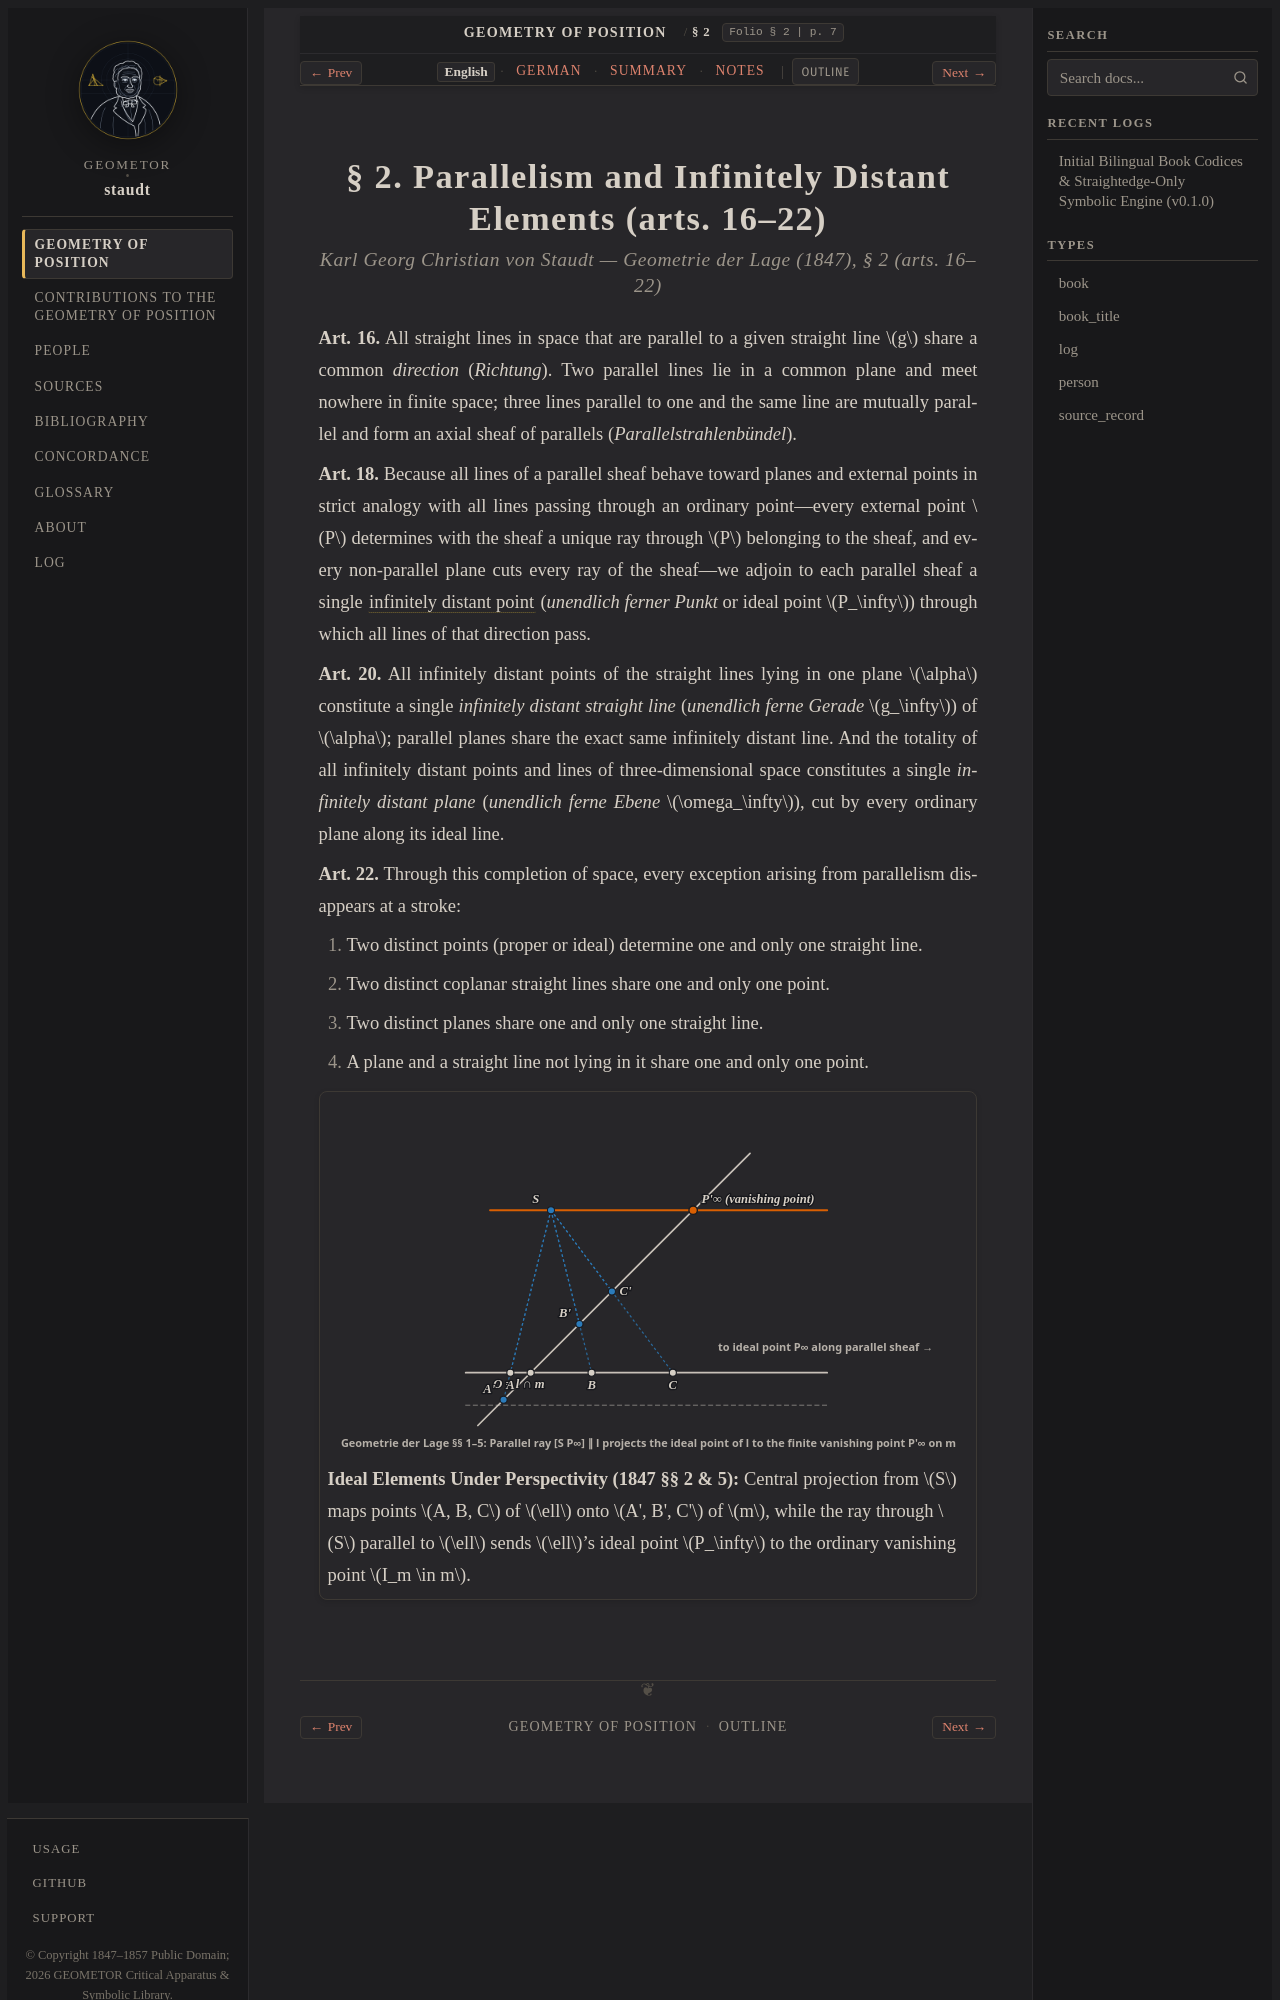

repository: geometor/staudt · page: geometrie_der_lage/sec_02/index.html · generator: sphinx

:layout: book
:canonical_id: § 2
:breadcrumb_title: § 2
:order: 3
:folio: § 2
:tracks: English: index | German: de | Summary: summary | Notes: notes

.. _geometrie-sec_02-en:
.. _geometrie-sec_02:
.. _geometrie-sec-02-en:
.. _geometrie-sec-02:

.. folio:: § 2
   :page: 7
